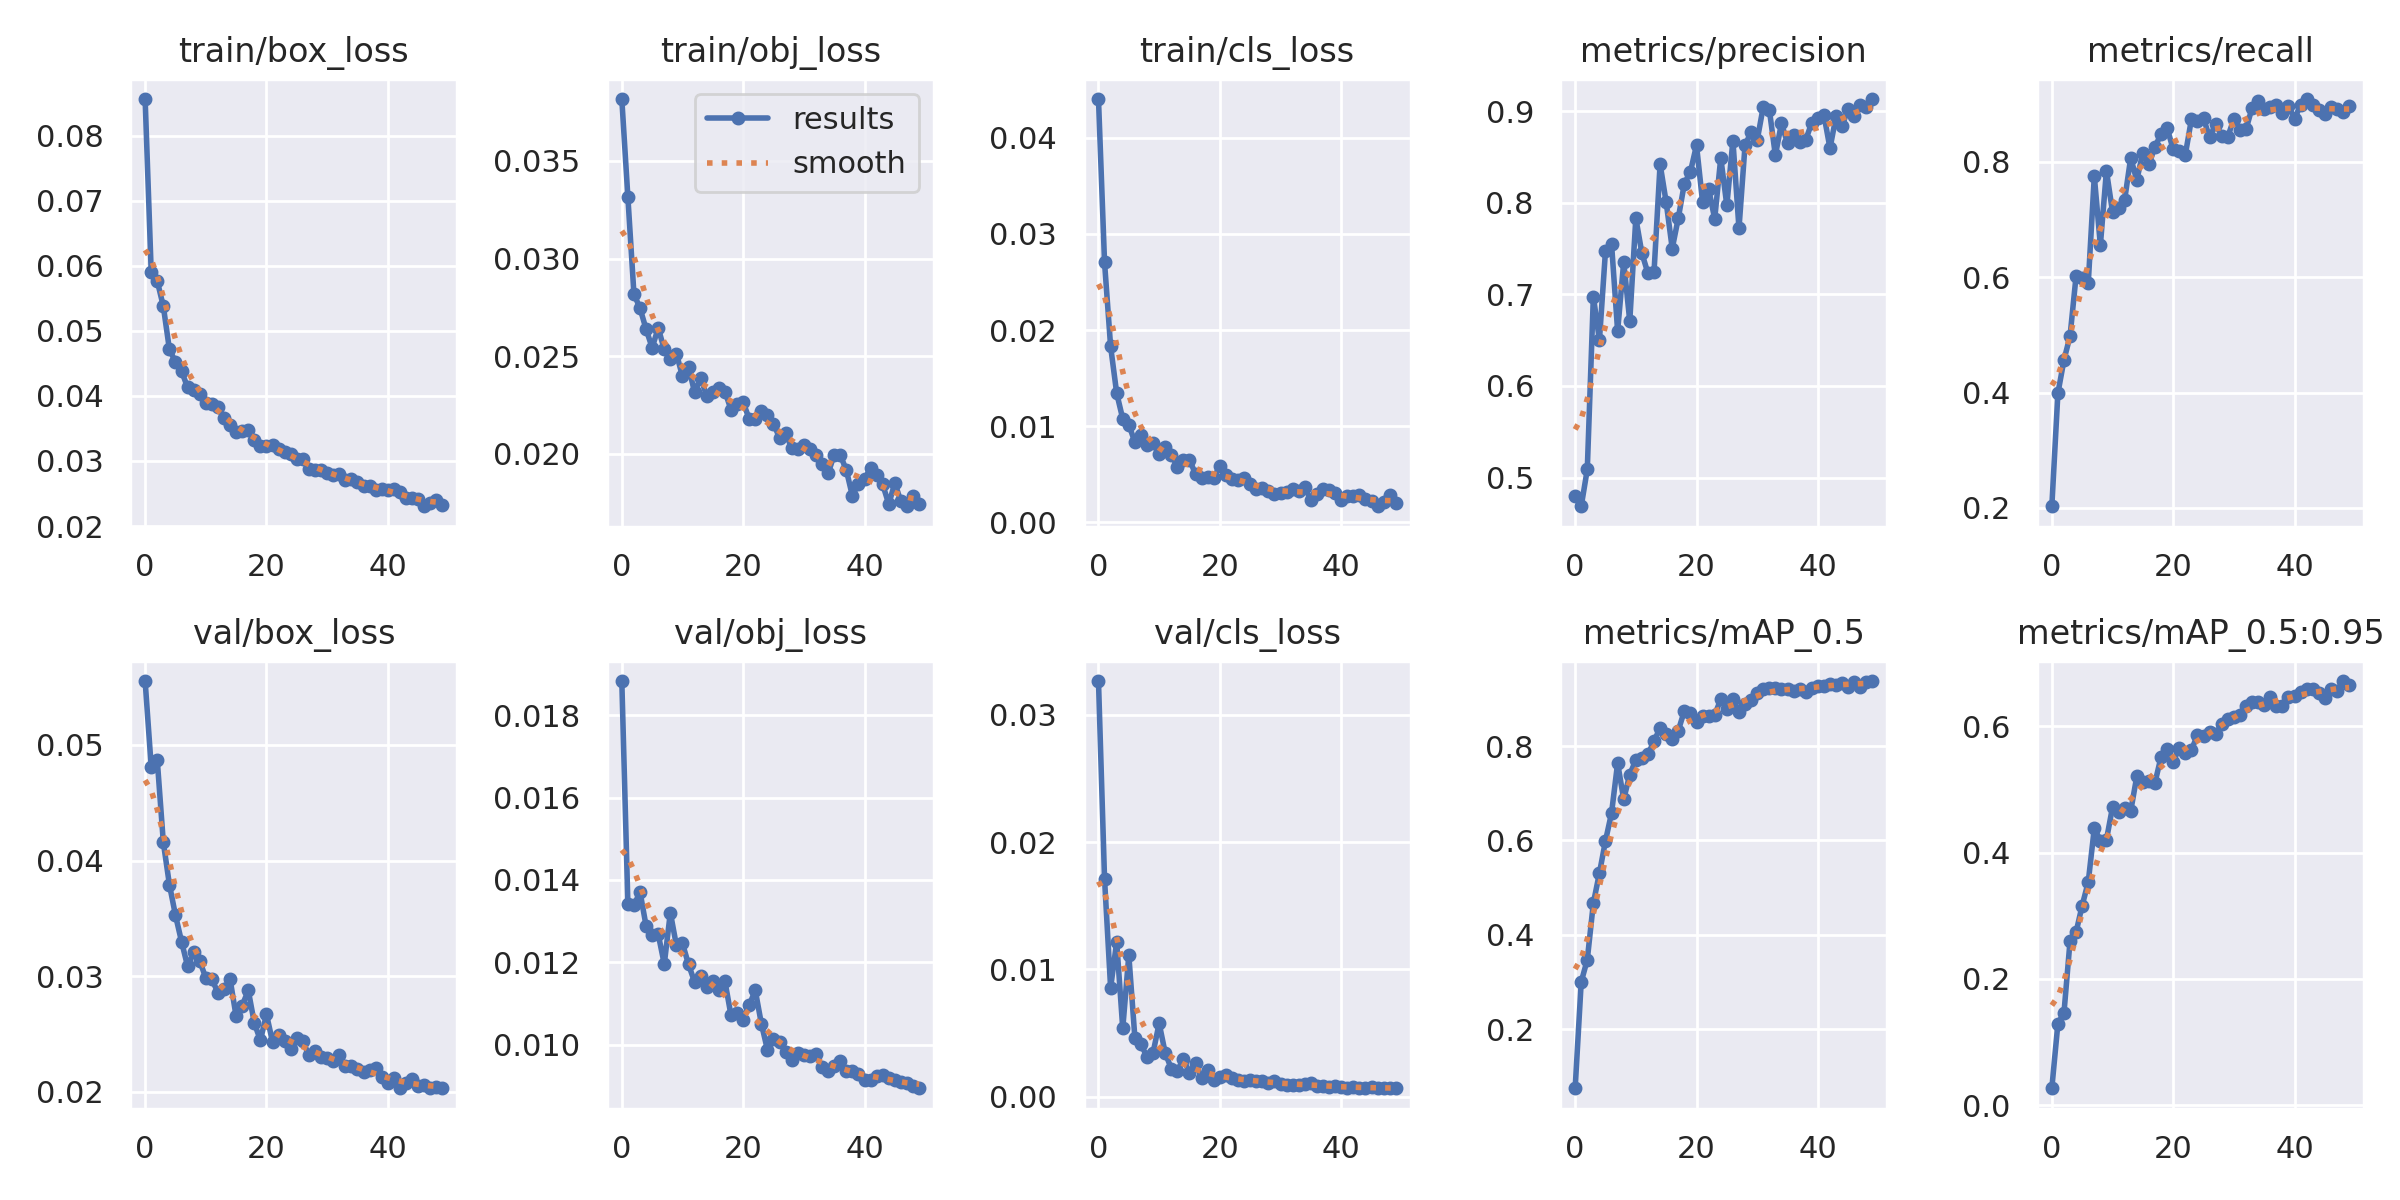

Source data for this figure (header and first rows):
epoch, train/box_loss, train/obj_loss, train/cls_loss, metrics/precision, metrics/recall, metrics/mAP_0.5, metrics/mAP_0.5:0.95, val/box_loss, val/obj_loss, val/cls_loss, x/lr0, x/lr1, x/lr2
0, 0.08566, 0.03817, 0.04404, 0.4804, 0.203, 0.07519, 0.02697, 0.05552, 0.01883, 0.03264, 0.07037, 0.003292, 0.003292
1, 0.0591, 0.03315, 0.02703, 0.4687, 0.3986, 0.3004, 0.1293, 0.04813, 0.01343, 0.0171, 0.04024, 0.006494, 0.006494
2, 0.05768, 0.02818, 0.01828, 0.509, 0.4562, 0.3474, 0.1462, 0.04868, 0.01338, 0.008564, 0.009976, 0.009565, 0.009565
3, 0.05379, 0.02746, 0.01343, 0.6974, 0.4978, 0.4671, 0.2597, 0.04157, 0.01371, 0.01217, 0.009406, 0.009406, 0.009406
4, 0.04717, 0.02639, 0.01075, 0.6499, 0.6021, 0.5308, 0.2742, 0.03793, 0.01289, 0.005372, 0.009406, 0.009406, 0.009406
5, 0.04523, 0.02544, 0.01016, 0.7475, 0.5989, 0.5993, 0.3161, 0.03528, 0.01266, 0.01112, 0.009208, 0.009208, 0.009208
6, 0.04383, 0.02644, 0.008316, 0.7548, 0.5889, 0.6582, 0.3533, 0.03299, 0.01268, 0.004643, 0.00901, 0.00901, 0.00901
7, 0.04131, 0.02535, 0.009033, 0.6598, 0.7745, 0.7638, 0.4384, 0.03086, 0.01196, 0.004132, 0.008812, 0.008812, 0.008812
8, 0.04093, 0.02484, 0.008022, 0.7352, 0.6553, 0.6872, 0.419, 0.03208, 0.01321, 0.003148, 0.008614, 0.008614, 0.008614
9, 0.04027, 0.02514, 0.008206, 0.6707, 0.7841, 0.7395, 0.4203, 0.03131, 0.01241, 0.003471, 0.008416, 0.008416, 0.008416
10, 0.03895, 0.02397, 0.007096, 0.783, 0.7132, 0.7703, 0.4717, 0.02985, 0.01246, 0.005776, 0.008218, 0.008218, 0.008218
11, 0.03869, 0.02445, 0.007781, 0.7448, 0.7192, 0.7748, 0.4648, 0.02973, 0.01195, 0.003445, 0.00802, 0.00802, 0.00802
12, 0.03824, 0.02316, 0.007012, 0.7229, 0.7335, 0.7823, 0.4708, 0.02858, 0.01152, 0.002224, 0.007822, 0.007822, 0.007822
13, 0.03659, 0.0239, 0.005774, 0.7243, 0.8064, 0.8106, 0.4655, 0.02893, 0.01168, 0.002014, 0.007624, 0.007624, 0.007624
14, 0.0355, 0.02297, 0.006417, 0.8421, 0.7678, 0.8381, 0.5204, 0.02976, 0.01141, 0.002999, 0.007426, 0.007426, 0.007426
15, 0.03446, 0.02315, 0.006509, 0.8006, 0.8157, 0.8256, 0.512, 0.02652, 0.01154, 0.001871, 0.007228, 0.007228, 0.007228
16, 0.0346, 0.02338, 0.004988, 0.75, 0.7955, 0.815, 0.5139, 0.02747, 0.01134, 0.002689, 0.00703, 0.00703, 0.00703
17, 0.03476, 0.0232, 0.004599, 0.7832, 0.8258, 0.8327, 0.5104, 0.02878, 0.01154, 0.001458, 0.006832, 0.006832, 0.006832
18, 0.03325, 0.02227, 0.004728, 0.8209, 0.8476, 0.8745, 0.5514, 0.02595, 0.01071, 0.00214, 0.006634, 0.006634, 0.006634
19, 0.03224, 0.02256, 0.004594, 0.8337, 0.8584, 0.8702, 0.5641, 0.02447, 0.01076, 0.001295, 0.006436, 0.006436, 0.006436
20, 0.03233, 0.02265, 0.005846, 0.8627, 0.821, 0.8498, 0.5433, 0.0267, 0.0106, 0.001576, 0.006238, 0.006238, 0.006238
21, 0.03248, 0.02179, 0.004923, 0.8008, 0.8192, 0.8634, 0.5657, 0.02432, 0.01096, 0.001683, 0.00604, 0.00604, 0.00604
22, 0.03186, 0.0218, 0.004507, 0.8147, 0.8118, 0.8646, 0.5577, 0.02489, 0.01132, 0.001447, 0.005842, 0.005842, 0.005842
23, 0.03133, 0.02218, 0.004413, 0.7825, 0.8729, 0.8664, 0.5621, 0.02443, 0.01051, 0.001307, 0.005644, 0.005644, 0.005644
24, 0.03112, 0.02202, 0.00462, 0.8489, 0.8698, 0.8987, 0.5859, 0.02374, 0.009877, 0.001246, 0.005446, 0.005446, 0.005446
25, 0.03035, 0.02154, 0.003948, 0.797, 0.8748, 0.8786, 0.5846, 0.02468, 0.01013, 0.001347, 0.005248, 0.005248, 0.005248
26, 0.03024, 0.02083, 0.00347, 0.8678, 0.8419, 0.9, 0.5901, 0.0244, 0.01006, 0.001241, 0.00505, 0.00505, 0.00505
27, 0.02877, 0.02106, 0.003574, 0.7719, 0.865, 0.872, 0.5868, 0.02316, 0.009832, 0.00128, 0.004852, 0.004852, 0.004852
28, 0.02861, 0.0203, 0.003249, 0.8627, 0.8452, 0.8895, 0.6029, 0.02353, 0.009625, 0.001126, 0.004654, 0.004654, 0.004654
29, 0.02859, 0.02023, 0.002887, 0.877, 0.843, 0.8981, 0.6107, 0.02298, 0.0098, 0.001219, 0.004456, 0.004456, 0.004456
30, 0.02822, 0.02047, 0.003083, 0.868, 0.8737, 0.9127, 0.6148, 0.02297, 0.009743, 0.001003, 0.004258, 0.004258, 0.004258
31, 0.02783, 0.02027, 0.003159, 0.9046, 0.8555, 0.921, 0.6172, 0.02267, 0.009724, 0.0009559, 0.00406, 0.00406, 0.00406
32, 0.02806, 0.01993, 0.003452, 0.9016, 0.8556, 0.9229, 0.6312, 0.02321, 0.00978, 0.0009611, 0.003862, 0.003862, 0.003862
33, 0.02709, 0.01947, 0.003198, 0.8516, 0.8932, 0.9221, 0.6387, 0.02225, 0.009448, 0.0009455, 0.003664, 0.003664, 0.003664
34, 0.02718, 0.01901, 0.003628, 0.8866, 0.9058, 0.9216, 0.6386, 0.0222, 0.009353, 0.001024, 0.003466, 0.003466, 0.003466
35, 0.0267, 0.01996, 0.002291, 0.8648, 0.8913, 0.9206, 0.633, 0.02202, 0.009477, 0.00108, 0.003268, 0.003268, 0.003268
36, 0.02618, 0.01994, 0.002915, 0.8739, 0.8948, 0.9165, 0.6462, 0.02169, 0.009605, 0.0008537, 0.00307, 0.00307, 0.00307
37, 0.0262, 0.01918, 0.003433, 0.8658, 0.8976, 0.9213, 0.6324, 0.0219, 0.009355, 0.0008544, 0.002872, 0.002872, 0.002872
38, 0.02558, 0.01786, 0.003341, 0.8685, 0.8845, 0.9154, 0.6327, 0.02207, 0.009352, 0.0008186, 0.002674, 0.002674, 0.002674
39, 0.0257, 0.01848, 0.002995, 0.8873, 0.8963, 0.9227, 0.6463, 0.02125, 0.009286, 0.0008308, 0.002476, 0.002476, 0.002476
40, 0.02551, 0.01871, 0.00232, 0.892, 0.8739, 0.9271, 0.6475, 0.02076, 0.009154, 0.0008016, 0.002278, 0.002278, 0.002278
41, 0.02567, 0.01928, 0.002682, 0.8958, 0.8984, 0.9279, 0.6541, 0.0212, 0.009154, 0.0007134, 0.00208, 0.00208, 0.00208
42, 0.02517, 0.01894, 0.002699, 0.8594, 0.9084, 0.931, 0.6586, 0.02037, 0.009237, 0.0007756, 0.001882, 0.001882, 0.001882
43, 0.02425, 0.01844, 0.0028, 0.8941, 0.8974, 0.9303, 0.6595, 0.02078, 0.009262, 0.0007325, 0.001684, 0.001684, 0.001684
44, 0.02425, 0.01743, 0.002446, 0.8839, 0.8889, 0.934, 0.6527, 0.02115, 0.009186, 0.0007308, 0.001486, 0.001486, 0.001486
45, 0.02409, 0.01851, 0.002157, 0.9022, 0.8828, 0.9257, 0.6451, 0.02048, 0.009139, 0.0007443, 0.001288, 0.001288, 0.001288
46, 0.02304, 0.01757, 0.001654, 0.8943, 0.8945, 0.9349, 0.6581, 0.02056, 0.009081, 0.0007011, 0.00109, 0.00109, 0.00109
47, 0.02357, 0.01733, 0.002063, 0.9068, 0.8907, 0.9254, 0.6551, 0.02032, 0.009064, 0.0006966, 0.000892, 0.000892, 0.000892
48, 0.02393, 0.01784, 0.002799, 0.9046, 0.8856, 0.9352, 0.6714, 0.02043, 0.008999, 0.0006996, 0.000694, 0.000694, 0.000694
49, 0.02322, 0.01744, 0.002037, 0.9131, 0.8961, 0.9376, 0.6657, 0.02035, 0.008941, 0.0006817, 0.000496, 0.000496, 0.000496
